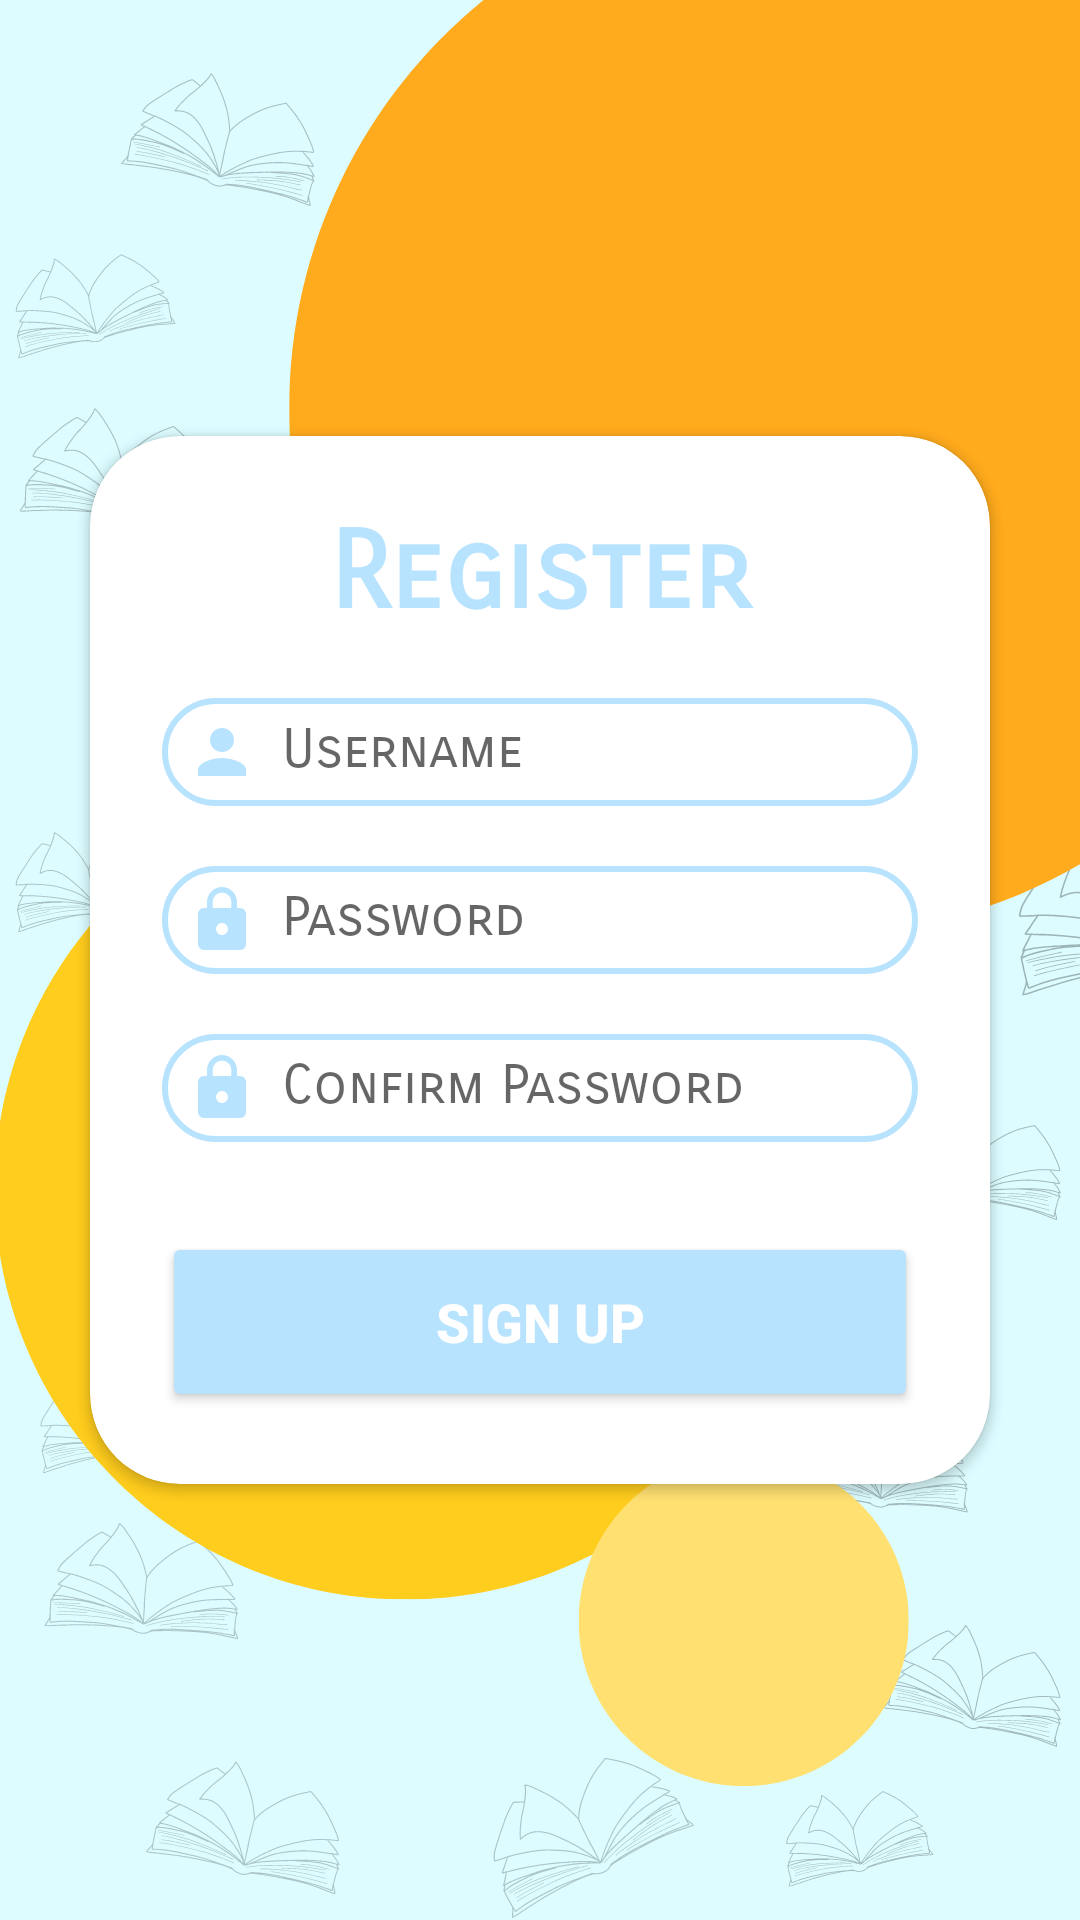

Write the Android layout XML for this screen, with the resource values it uses.
<!-- AndroidManifest.xml: application theme Theme.Nerdo -->
<!-- res/layout/activity_next_register.xml -->
<?xml version="1.0" encoding="utf-8"?>
<LinearLayout xmlns:android="http://schemas.android.com/apk/res/android"
    xmlns:app="http://schemas.android.com/apk/res-auto"
    xmlns:tools="http://schemas.android.com/tools"
    android:layout_width="match_parent"
    android:layout_height="match_parent"
    android:background="@drawable/back1"
    android:gravity="center"
    android:orientation="vertical"
    tools:context=".LoginActivity">


    <androidx.cardview.widget.CardView
        android:layout_width="match_parent"
        android:layout_height="wrap_content"
        android:layout_margin="30dp"
        app:cardCornerRadius="30dp"
        android:elevation="20dp"
        android:outlineSpotShadowColor="@color/black"
        android:animateLayoutChanges="true"
        android:background="@drawable/custom_edittext">
        <LinearLayout
            android:layout_width="match_parent"
            android:layout_height="wrap_content"
            android:orientation="vertical"
            android:layout_gravity="center_horizontal"
            android:padding="24dp">

            <TextView
                android:layout_width="match_parent"
                android:layout_height="wrap_content"
                android:text="Register"
                android:id="@+id/RegisterText"
                android:fontFamily="sans-serif-smallcaps"
                android:textSize="36sp"
                android:textAlignment="center"
                android:textStyle="bold"
                android:textColor="@color/sideCol"/>


            <EditText
                android:layout_width="match_parent"
                android:layout_height="36dp"
                android:id="@+id/username"
                android:fontFamily="sans-serif-smallcaps"
                android:background="@drawable/custom_edittext"
                android:drawableStart="@drawable/ic_baseline_person_24"
                android:drawablePadding="8dp"
                android:padding="8dp"
                android:hint="Username"
                android:textColor="@color/black"
                android:textColorHighlight="@color/cardview_dark_background"
                android:layout_marginTop="20dp"
                android:autofillHints=""
                android:inputType="text" />


            <EditText
                android:id="@+id/password"
                android:layout_width="match_parent"
                android:layout_height="36dp"
                android:layout_marginTop="20dp"
                android:autofillHints=""
                android:background="@drawable/custom_edittext"
                android:drawableStart="@drawable/ic_baseline_lock_24"
                android:drawablePadding="8dp"
                android:ems="5"
                android:fontFamily="sans-serif-smallcaps"
                android:hint="Password"
                android:inputType="textPassword"
                android:padding="8dp"
                android:textColor="@color/black"
                android:textColorHighlight="@color/cardview_dark_background" />

            <EditText
                android:id="@+id/cpassword"
                android:layout_width="match_parent"
                android:layout_height="36dp"
                android:layout_marginTop="20dp"
                android:autofillHints=""
                android:background="@drawable/custom_edittext"
                android:drawableStart="@drawable/ic_baseline_lock_24"
                android:drawablePadding="8dp"
                android:ems="5"
                android:fontFamily="sans-serif-smallcaps"
                android:hint="Confirm Password"
                android:inputType="textPassword"
                android:padding="8dp"
                android:textColor="@color/black"
                android:textColorHighlight="@color/cardview_dark_background" />

            <Button
                android:id="@+id/SignUpButton"
                android:layout_width="match_parent"
                android:layout_height="60dp"
                android:backgroundTint="@color/sideCol"
                android:layout_marginTop="30dp"
                android:text="SIGN UP"
                android:textStyle="bold"
                android:textColor="@color/white"
                android:textSize="18sp"
                app:cornerRadius = "35dp"
                />



        </LinearLayout>
    </androidx.cardview.widget.CardView>



</LinearLayout>
<!-- resources referenced by this layout -->
<resources>
  <color name="black">#FF000000</color>
  <color name="sideCol">#b7e3ff</color>
  <color name="white">#FFFFFFFF</color>
  <!-- drawable back1: png bitmap (drawable-v24, 181168 bytes) -->
  <!-- drawable custom_edittext (drawable-v24) -->
  <?xml version="1.0" encoding="utf-8"?>
  <shape xmlns:android="http://schemas.android.com/apk/res/android" android:shape="rectangle">
      <stroke
          android:width="2dp"
          android:color="@color/sideCol"
          />
      <corners
          android:radius="20dp"/>
  
  </shape>
  <!-- drawable ic_baseline_lock_24 (drawable-v24) -->
  <vector android:height="24dp" android:tint="@color/sideCol"
      android:viewportHeight="24" android:viewportWidth="24"
      android:width="24dp" xmlns:android="http://schemas.android.com/apk/res/android">
      <path android:fillColor="@android:color/white" android:pathData="M18,8h-1L17,6c0,-2.76 -2.24,-5 -5,-5S7,3.24 7,6v2L6,8c-1.1,0 -2,0.9 -2,2v10c0,1.1 0.9,2 2,2h12c1.1,0 2,-0.9 2,-2L20,10c0,-1.1 -0.9,-2 -2,-2zM12,17c-1.1,0 -2,-0.9 -2,-2s0.9,-2 2,-2 2,0.9 2,2 -0.9,2 -2,2zM15.1,8L8.9,8L8.9,6c0,-1.71 1.39,-3.1 3.1,-3.1 1.71,0 3.1,1.39 3.1,3.1v2z"/>
  </vector>
  <!-- drawable ic_baseline_person_24 (drawable-v24) -->
  <vector android:height="24dp" android:tint="@color/sideCol"
      android:viewportHeight="24" android:viewportWidth="24"
      android:width="24dp" xmlns:android="http://schemas.android.com/apk/res/android">
      <path android:fillColor="@android:color/white" android:pathData="M12,12c2.21,0 4,-1.79 4,-4s-1.79,-4 -4,-4 -4,1.79 -4,4 1.79,4 4,4zM12,14c-2.67,0 -8,1.34 -8,4v2h16v-2c0,-2.66 -5.33,-4 -8,-4z"/>
  </vector>
  <style name="Theme.Nerdo" parent="Theme.MaterialComponents.DayNight.NoActionBar">
          
          <item name="colorPrimary">@color/purple_500</item>
          <item name="colorPrimaryVariant">@color/purple_700</item>
          <item name="colorOnPrimary">@color/white</item>
          
          <item name="colorSecondary">@color/teal_200</item>
          <item name="colorSecondaryVariant">@color/teal_700</item>
          <item name="colorOnSecondary">@color/black</item>
          
          <item name="android:statusBarColor">@color/mainCol</item>
          <item name="android:windowBackground">@color/mainCol</item>
          
      </style>
  <color name="purple_500">#9DD9FF</color>
  <color name="purple_700">#b7e3ff</color>
  <color name="teal_200">#FF03DAC5</color>
  <color name="teal_700">#FF018786</color>
  <color name="mainCol">#b7e3ff</color>
</resources>
